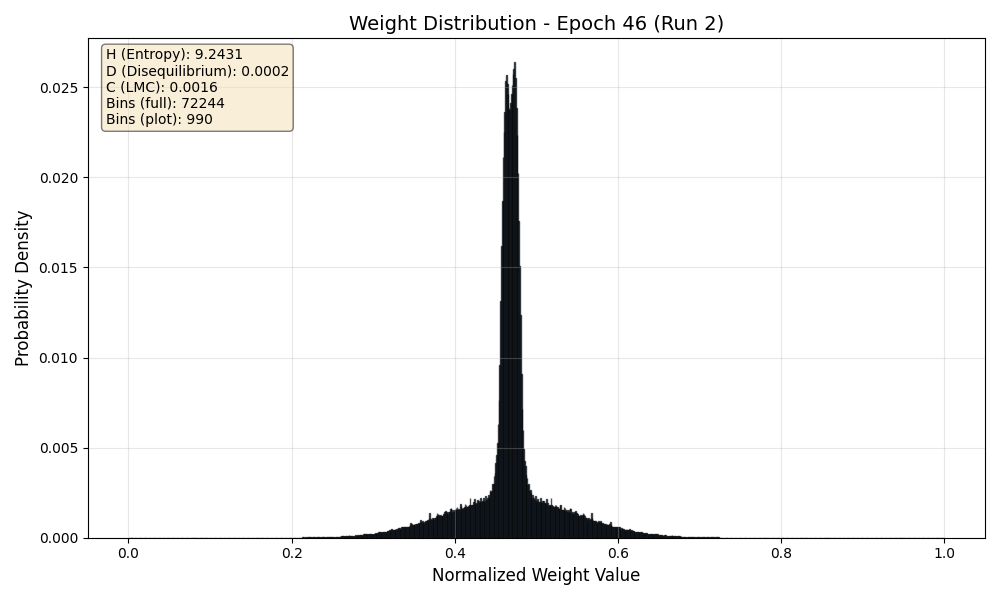

The table this chart was drawn from, first rows:
Bin_Center, Probability
0.000006921, 0.00000003454
0.00002076, 0.0000000001
0.0000346, 0.0000000001
0.00004845, 0.0000000001
0.00006229, 0.0000000001
0.00007613, 0.0000000001
0.00008997, 0.0000000001
0.0001038, 0.0000000001
0.0001177, 0.0000000001
0.0001315, 0.0000000001
0.0001453, 0.0000000001
0.0001592, 0.0000000001
0.000173, 0.0000000001
0.0001869, 0.0000000001
0.0002007, 0.0000000001
0.0002146, 0.0000000001
0.0002284, 0.0000000001
0.0002422, 0.0000000001
0.0002561, 0.0000000001
0.0002699, 0.0000000001
0.0002838, 0.0000000001
0.0002976, 0.0000000001
0.0003114, 0.0000000001
0.0003253, 0.0000000001
0.0003391, 0.0000000001
0.000353, 0.0000000001
0.0003668, 0.0000000001
0.0003807, 0.0000000001
0.0003945, 0.0000000001
0.0004083, 0.0000000001
0.0004222, 0.0000000001
0.000436, 0.0000000001
0.0004499, 0.0000000001
0.0004637, 0.0000000001
0.0004775, 0.0000000001
0.0004914, 0.0000000001
0.0005052, 0.0000000001
0.0005191, 0.0000000001
0.0005329, 0.0000000001
0.0005468, 0.0000000001
0.0005606, 0.0000000001
0.0005744, 0.0000000001
0.0005883, 0.0000000001
0.0006021, 0.0000000001
0.000616, 0.0000000001
0.0006298, 0.0000000001
0.0006437, 0.0000000001
0.0006575, 0.0000000001
0.0006713, 0.0000000001
0.0006852, 0.0000000001
0.000699, 0.0000000001
0.0007129, 0.0000000001
0.0007267, 0.0000000001
0.0007405, 0.0000000001
0.0007544, 0.0000000001
0.0007682, 0.0000000001
0.0007821, 0.0000000001
0.0007959, 0.0000000001
0.0008098, 0.0000000001
0.0008236, 0.0000000001
... 72,184 more rows
